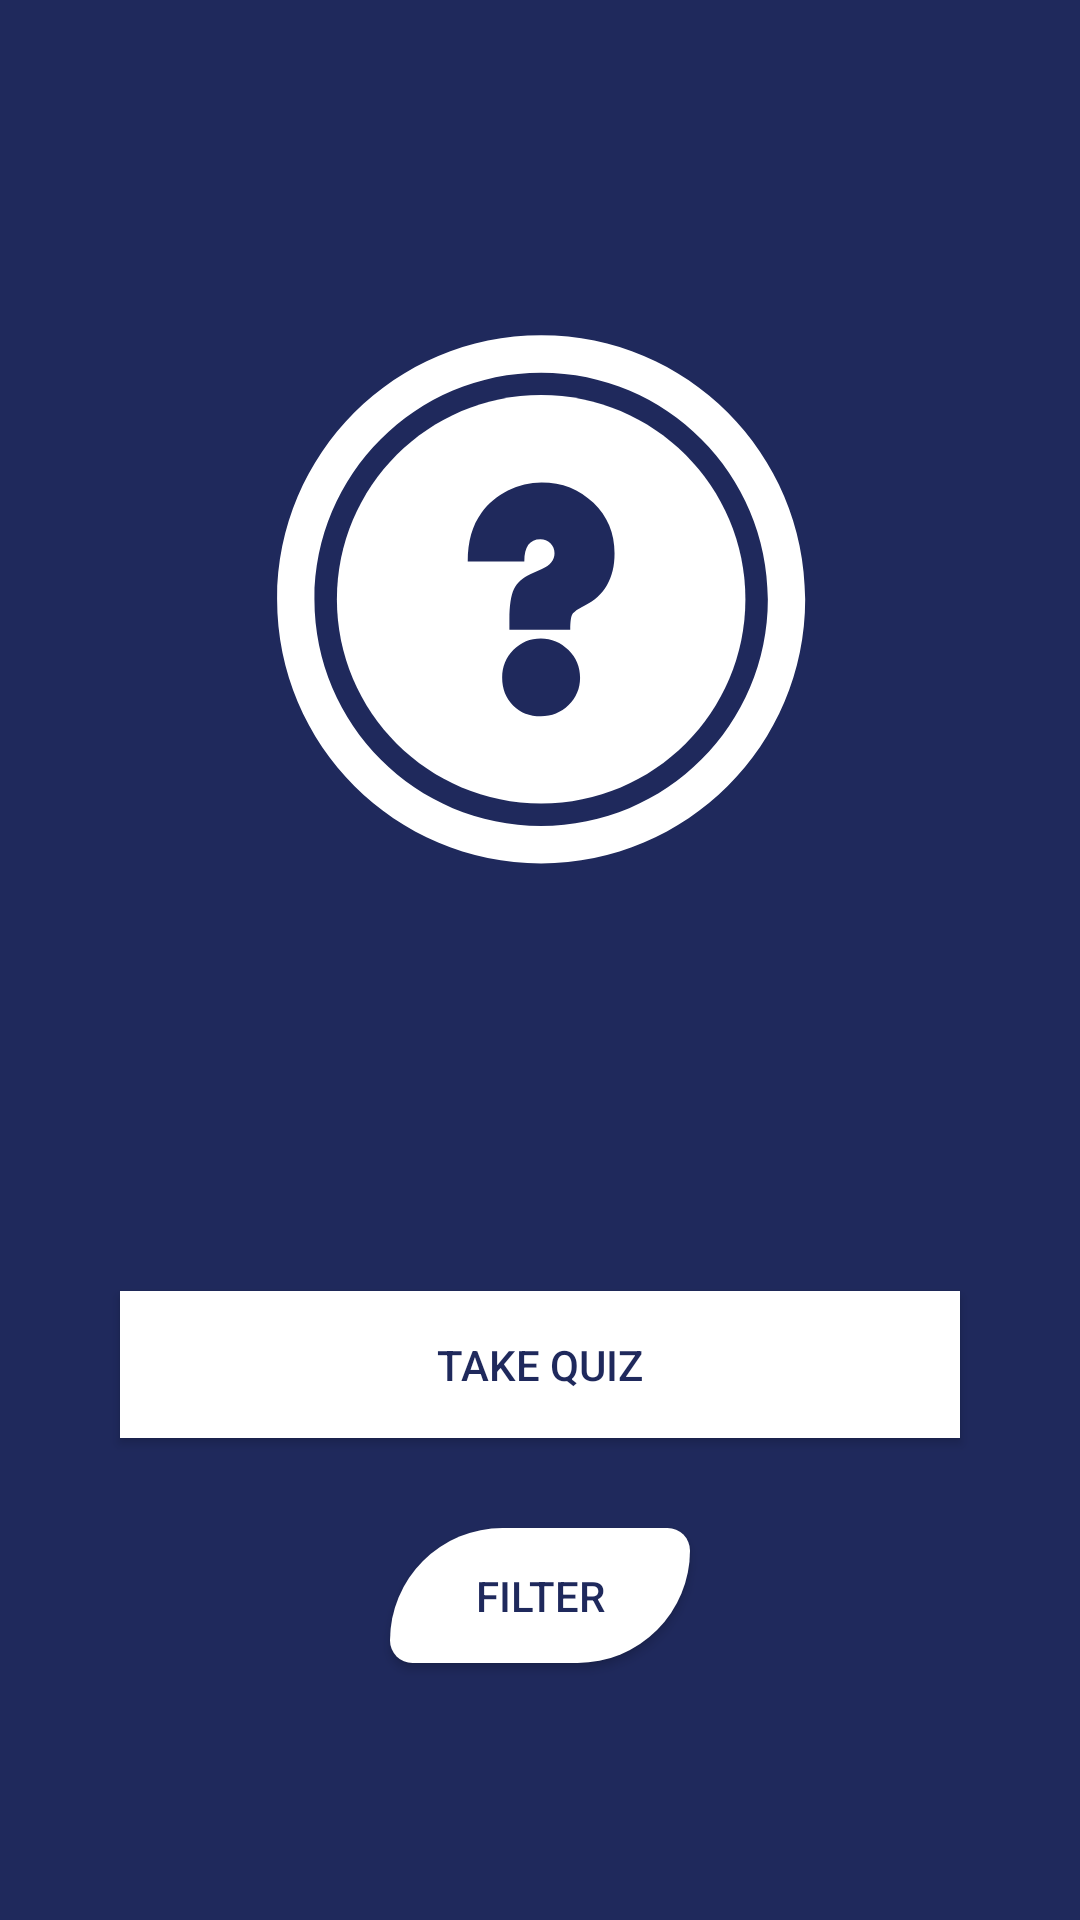

The Android layout XML behind this screen, and the referenced resources:
<!-- AndroidManifest.xml: activity theme AppTheme.NoActionBar -->
<!-- res/layout/activity_home.xml -->
<?xml version="1.0" encoding="utf-8"?>
<LinearLayout xmlns:android="http://schemas.android.com/apk/res/android"
    xmlns:tools="http://schemas.android.com/tools"
    android:layout_width="match_parent"
    android:layout_height="match_parent"
    android:background="@color/colorPrimaryDark"
    android:gravity="center"
    android:orientation="vertical"
    tools:context=".HomeActivity">


    <ImageView
        android:id="@+id/imageView"
        android:layout_width="195dp"
        android:layout_height="229dp"
        android:layout_gravity="center"
        android:src="@drawable/ic_iconfinder" />

    <ProgressBar
        android:id="@+id/progressBar2"
        style="@style/Widget.AppCompat.ProgressBar"
        android:layout_width="69dp"
        android:layout_height="66dp"
        android:layout_gravity="center"
        android:layout_marginTop="20dp"
        android:visibility="invisible" />

    <Button
        android:id="@+id/home_start"
        android:layout_width="280dp"
        android:layout_height="49dp"
        android:layout_gravity="center"
        android:layout_marginTop="30dp"
        android:background="@android:color/white"
        android:text="@string/take_quiz"
        android:textColor="@color/colorPrimaryDark"
        android:visibility="visible" />

    <Button
        android:id="@+id/home_filter"
        android:layout_width="100dp"
        android:layout_height="45dp"
        android:layout_gravity="center"
        android:layout_marginTop="30dp"
        android:background="@drawable/roundable2"
        android:text="@string/filter"
        android:textColor="@color/colorPrimaryDark"
        android:visibility="visible" />


</LinearLayout>
<!-- resources referenced by this layout -->
<resources>
  <color name="colorPrimaryDark">#1f295c</color>
  <!-- drawable ic_iconfinder (drawable) -->
  <vector android:height="24dp" android:viewportHeight="300"
      android:viewportWidth="300" android:width="24dp" xmlns:android="http://schemas.android.com/apk/res/android">
      <path android:fillColor="#ffffff" android:pathData="M150.842,14.519c-74.785,0 -135.409,60.631 -135.409,135.415c0,74.783 60.624,135.415 135.409,135.415c74.788,0 135.411,-60.632 135.411,-135.415C286.253,75.15 225.63,14.519 150.842,14.519zM150.842,266.196c-64.209,0 -116.262,-52.055 -116.262,-116.263c0,-64.208 52.053,-116.267 116.262,-116.267c64.212,0 116.263,52.059 116.263,116.267C267.104,214.142 215.054,266.196 150.842,266.196z"/>
      <path android:fillColor="#ffffff" android:pathData="M255.587,149.934c0,57.852 -46.894,104.745 -104.745,104.745c-57.85,0 -104.743,-46.894 -104.743,-104.745S92.992,45.188 150.842,45.188C208.693,45.188 255.587,92.082 255.587,149.934z"/>
      <path android:fillColor="#1f295c" android:pathData="M164.922,204.148c-3.927,3.838 -8.669,5.761 -14.221,5.761c-5.775,0 -10.525,-1.858 -14.259,-5.592c-3.725,-3.733 -5.59,-8.483 -5.59,-14.261c0,-5.607 1.931,-10.362 5.801,-14.257c3.866,-3.897 8.552,-5.845 14.043,-5.845c5.495,0 10.218,1.991 14.176,5.97c3.951,3.982 5.93,8.722 5.93,14.217C170.807,195.641 168.844,200.307 164.922,204.148z"/>
      <path android:fillColor="#1f295c" android:pathData="M172.995,153.216c-3.358,1.686 -5.414,3.143 -6.139,4.377c-0.731,1.228 -1.086,3.87 -1.086,7.909h-31.205v-5.303c0,-7.011 0.78,-12.185 2.355,-15.527c1.567,-3.335 4.429,-5.926 8.583,-7.78l5.721,-2.518c4.32,-1.911 6.477,-4.598 6.477,-8.078c0,-2.023 -0.712,-3.725 -2.104,-5.137c-1.399,-1.392 -3.117,-2.104 -5.133,-2.104c-5.495,0 -8.247,3.822 -8.247,11.445h-29.019c0,-10.21 2.361,-18.533 7.07,-24.981c3.479,-4.767 7.989,-8.552 13.541,-11.356c5.553,-2.8 11.3,-4.208 17.246,-4.208c10.547,0 19.413,3.496 26.622,10.475s10.81,15.632 10.81,25.951C188.471,139.108 183.313,148.059 172.995,153.216z"/>
  </vector>
  <!-- drawable roundable2 (drawable) -->
  <?xml version="1.0" encoding="utf-8"?>
  <shape xmlns:android="http://schemas.android.com/apk/res/android">
  <gradient
      android:endColor="@android:color/white"
      android:centerColor="@android:color/white"
      android:startColor="@android:color/white"
      android:angle="270" />
  <corners
      android:radius="10dp"
      android:topLeftRadius="50dp"
      android:bottomRightRadius="50dp"
      />
  <padding
      android:left="10dp"
      android:top="10dp"
      android:right="10dp"
      android:bottom="10dp" />
  </shape>
  <string name="filter">Filter</string>
  <string name="take_quiz">Take Quiz</string>
  
      // labels of list preference
  <style name="AppTheme.NoActionBar">
          <item name="windowActionBar">false</item>
          <item name="windowNoTitle">true</item>
      </style>
</resources>
